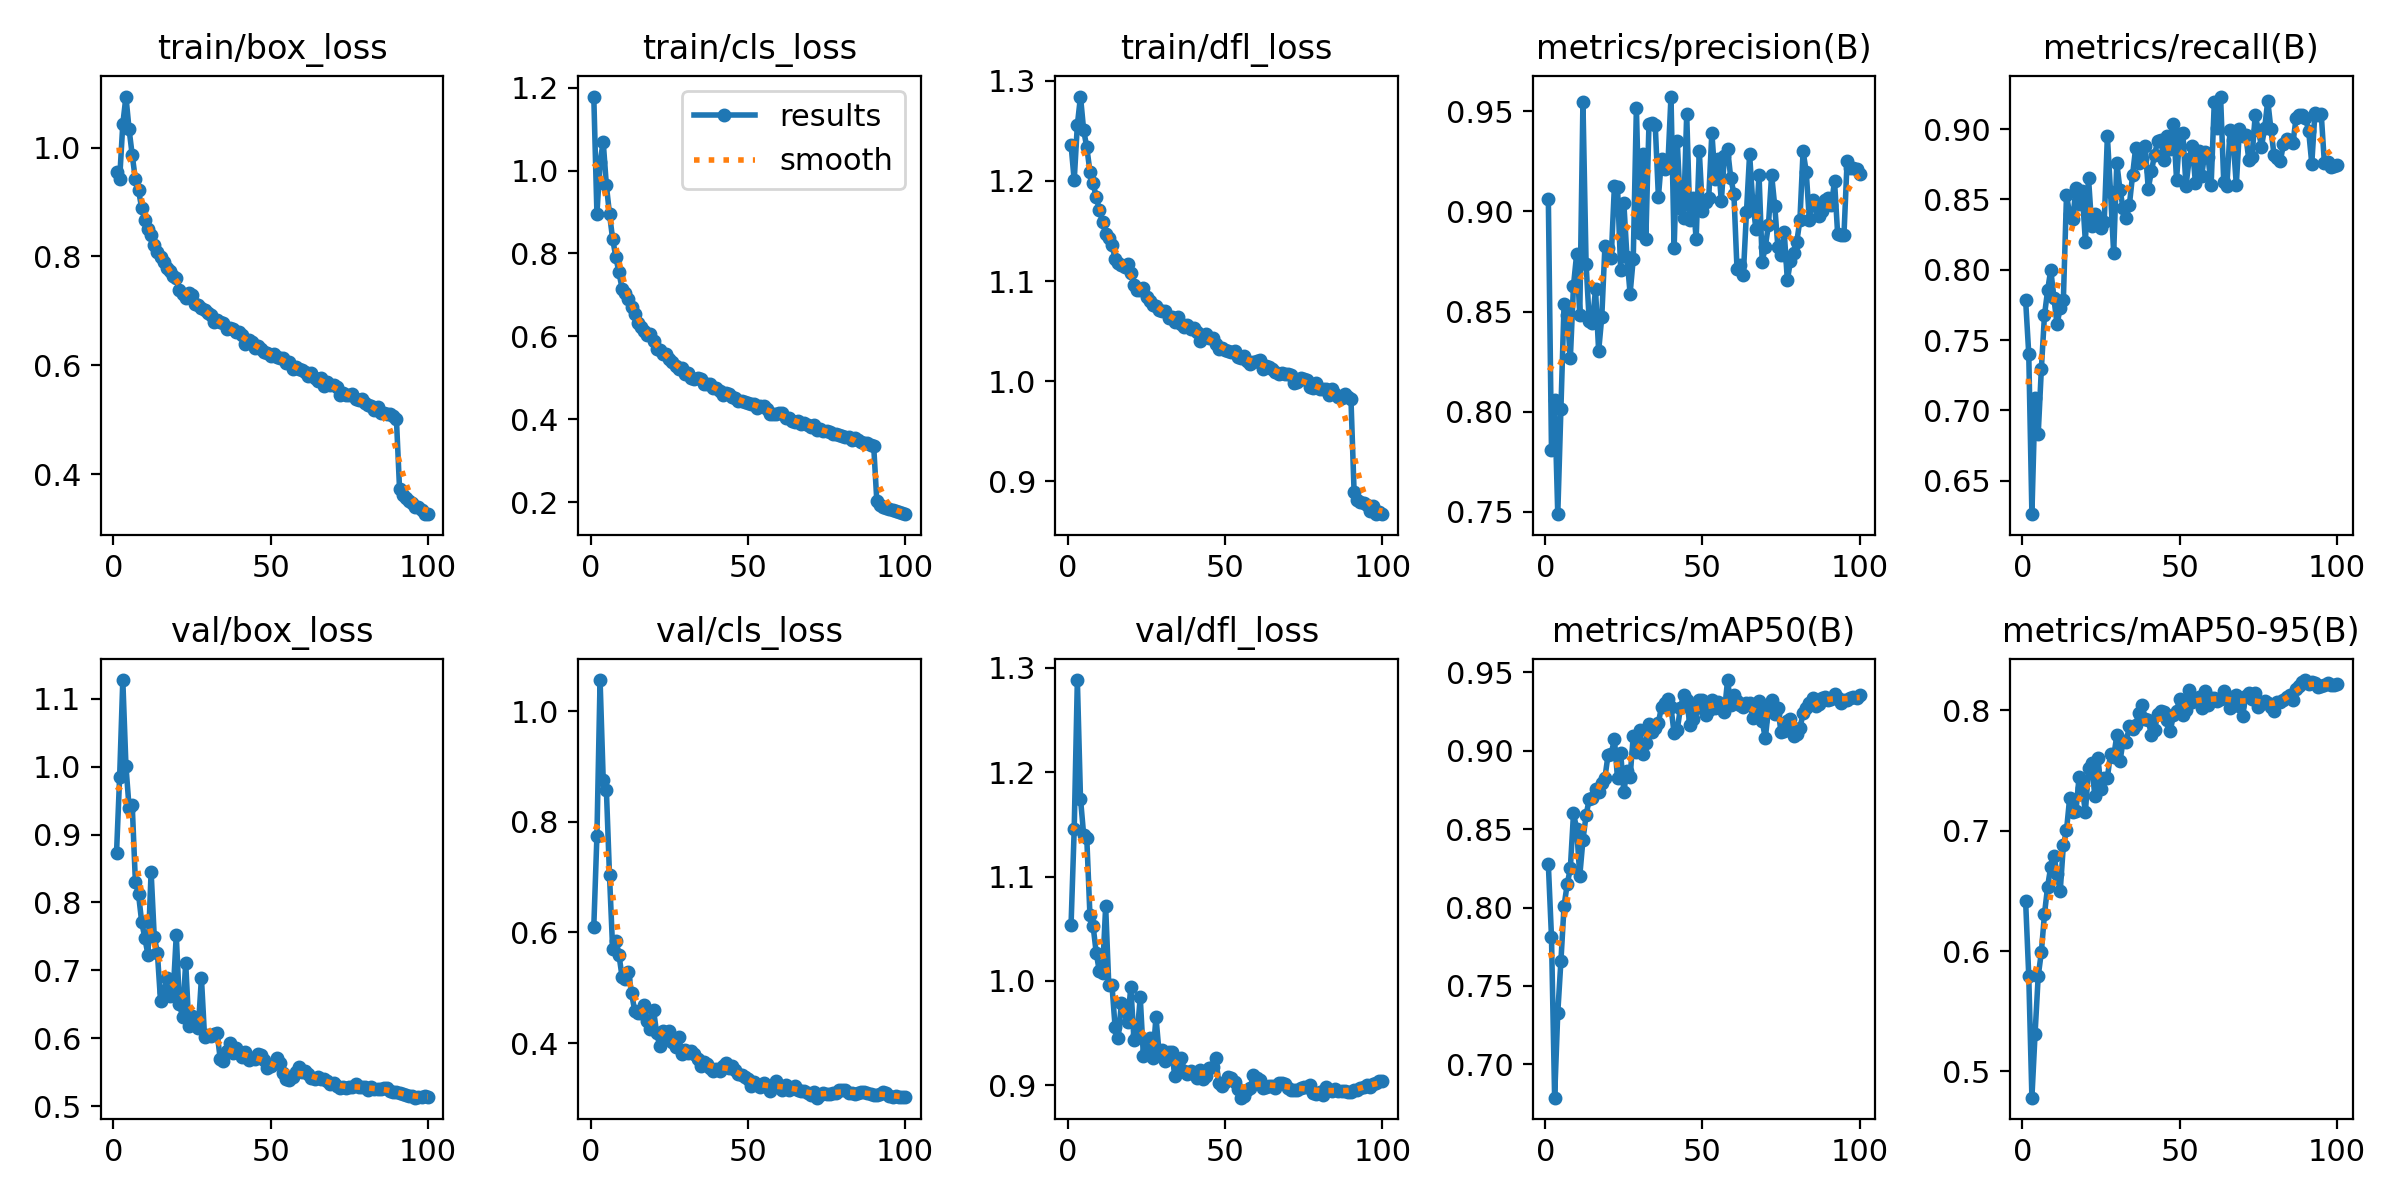

The data file committed next to this chart (first rows):
epoch, time, train/box_loss, train/cls_loss, train/dfl_loss, metrics/precision(B), metrics/recall(B), metrics/mAP50(B), metrics/mAP50-95(B), val/box_loss, val/cls_loss, val/dfl_loss, lr/pg0, lr/pg1, lr/pg2, lr/pg3, lr/pg4, lr/pg5, lr/pg6, lr/pg7
1, 88.02, 0.9552, 1.179, 1.236, 0.9064, 0.7784, 0.8276, 0.6416, 0.8722, 0.6097, 1.054, 0.009981, 0.003327, 0.009981, 0.003327, 0.009981, 0.003327, 0.009981, 0.003327
2, 164.5, 0.9424, 0.8957, 1.201, 0.781, 0.7401, 0.7813, 0.5794, 0.9855, 0.7746, 1.146, 0.01978, 0.006594, 0.01978, 0.006594, 0.01978, 0.006594, 0.01978, 0.006594
3, 236, 1.043, 1.021, 1.256, 0.8059, 0.6261, 0.6787, 0.478, 1.128, 1.056, 1.288, 0.02939, 0.009796, 0.02939, 0.009796, 0.02939, 0.009796, 0.02939, 0.009796
4, 306.1, 1.094, 1.069, 1.284, 0.7488, 0.7085, 0.7329, 0.5308, 1.001, 0.8753, 1.175, 0.02911, 0.009703, 0.02911, 0.009703, 0.02911, 0.009703, 0.02911, 0.009703
5, 377.3, 1.033, 0.9643, 1.251, 0.8015, 0.6829, 0.7658, 0.5789, 0.9397, 0.8579, 1.14, 0.02881, 0.009604, 0.02881, 0.009604, 0.02881, 0.009604, 0.02881, 0.009604
6, 447.1, 0.9859, 0.8954, 1.234, 0.8537, 0.7291, 0.8011, 0.599, 0.9428, 0.7028, 1.137, 0.02851, 0.009505, 0.02851, 0.009505, 0.02851, 0.009505, 0.02851, 0.009505
7, 517.6, 0.9415, 0.8346, 1.209, 0.8484, 0.7677, 0.8148, 0.6307, 0.8305, 0.5693, 1.063, 0.02822, 0.009406, 0.02822, 0.009406, 0.02822, 0.009406, 0.02822, 0.009406
8, 589.6, 0.9216, 0.7924, 1.198, 0.8267, 0.7853, 0.8251, 0.6536, 0.812, 0.5844, 1.053, 0.02792, 0.009307, 0.02792, 0.009307, 0.02792, 0.009307, 0.02792, 0.009307
9, 660.5, 0.889, 0.7542, 1.184, 0.863, 0.8, 0.86, 0.6702, 0.7713, 0.5595, 1.027, 0.02762, 0.009208, 0.02762, 0.009208, 0.02762, 0.009208, 0.02762, 0.009208
10, 731.3, 0.8677, 0.7155, 1.171, 0.8786, 0.7798, 0.8502, 0.6793, 0.7477, 0.5194, 1.009, 0.02733, 0.009109, 0.02733, 0.009109, 0.02733, 0.009109, 0.02733, 0.009109
11, 802, 0.8495, 0.7046, 1.159, 0.8485, 0.7611, 0.8203, 0.6638, 0.7228, 0.5163, 1.008, 0.02703, 0.00901, 0.02703, 0.00901, 0.02703, 0.00901, 0.02703, 0.00901
12, 872.4, 0.839, 0.6894, 1.147, 0.9548, 0.7731, 0.843, 0.6498, 0.8454, 0.5286, 1.071, 0.02673, 0.008911, 0.02673, 0.008911, 0.02673, 0.008911, 0.02673, 0.008911
13, 942.4, 0.8213, 0.6705, 1.143, 0.874, 0.7784, 0.8587, 0.6878, 0.7494, 0.4909, 0.9959, 0.02644, 0.008812, 0.02644, 0.008812, 0.02644, 0.008812, 0.02644, 0.008812
14, 1013, 0.8087, 0.6533, 1.136, 0.8452, 0.853, 0.8692, 0.7002, 0.7256, 0.4585, 0.9961, 0.02614, 0.008713, 0.02614, 0.008713, 0.02614, 0.008713, 0.02614, 0.008713
15, 1085, 0.7982, 0.6334, 1.122, 0.8441, 0.8396, 0.8697, 0.7271, 0.655, 0.4547, 0.9561, 0.02584, 0.008614, 0.02584, 0.008614, 0.02584, 0.008614, 0.02584, 0.008614
16, 1156, 0.7892, 0.6236, 1.118, 0.8611, 0.8357, 0.8756, 0.7157, 0.6684, 0.4552, 0.9459, 0.02555, 0.008515, 0.02555, 0.008515, 0.02555, 0.008515, 0.02555, 0.008515
17, 1227, 0.7795, 0.6132, 1.117, 0.8303, 0.858, 0.8736, 0.7163, 0.6886, 0.4693, 0.9787, 0.02525, 0.008416, 0.02525, 0.008416, 0.02525, 0.008416, 0.02525, 0.008416
18, 1299, 0.774, 0.6039, 1.114, 0.8474, 0.8464, 0.8792, 0.7446, 0.6625, 0.4403, 0.9712, 0.02495, 0.008317, 0.02495, 0.008317, 0.02495, 0.008317, 0.02495, 0.008317
19, 1371, 0.7644, 0.6069, 1.117, 0.8829, 0.8557, 0.8828, 0.7358, 0.6652, 0.4252, 0.9605, 0.02465, 0.008218, 0.02465, 0.008218, 0.02465, 0.008218, 0.02465, 0.008218
20, 1442, 0.7601, 0.5882, 1.108, 0.882, 0.82, 0.8975, 0.7153, 0.7517, 0.4594, 0.9945, 0.02436, 0.008119, 0.02436, 0.008119, 0.02436, 0.008119, 0.02436, 0.008119
21, 1512, 0.7393, 0.5692, 1.096, 0.8769, 0.8653, 0.8978, 0.752, 0.6507, 0.4176, 0.9438, 0.02406, 0.00802, 0.02406, 0.00802, 0.02406, 0.00802, 0.02406, 0.00802
22, 1583, 0.7317, 0.567, 1.091, 0.9125, 0.8313, 0.9076, 0.7564, 0.6315, 0.3944, 0.9486, 0.02376, 0.007921, 0.02376, 0.007921, 0.02376, 0.007921, 0.02376, 0.007921
23, 1654, 0.7244, 0.5585, 1.091, 0.9122, 0.8397, 0.8823, 0.7291, 0.7112, 0.4219, 0.9843, 0.02347, 0.007822, 0.02347, 0.007822, 0.02347, 0.007822, 0.02347, 0.007822
24, 1725, 0.7327, 0.5565, 1.093, 0.8708, 0.8347, 0.8983, 0.7608, 0.6177, 0.4068, 0.9279, 0.02317, 0.007723, 0.02317, 0.007723, 0.02317, 0.007723, 0.02317, 0.007723
25, 1797, 0.7298, 0.5454, 1.084, 0.9044, 0.83, 0.8738, 0.7346, 0.6319, 0.4222, 0.9344, 0.02287, 0.007624, 0.02287, 0.007624, 0.02287, 0.007624, 0.02287, 0.007624
26, 1868, 0.7129, 0.5394, 1.08, 0.8773, 0.8339, 0.8871, 0.7436, 0.6287, 0.4026, 0.9456, 0.02258, 0.007525, 0.02258, 0.007525, 0.02258, 0.007525, 0.02258, 0.007525
27, 1939, 0.7108, 0.5287, 1.076, 0.8589, 0.8949, 0.8833, 0.744, 0.6144, 0.3937, 0.9261, 0.02228, 0.007426, 0.02228, 0.007426, 0.02228, 0.007426, 0.02228, 0.007426
28, 2011, 0.7044, 0.5225, 1.075, 0.8764, 0.8553, 0.9092, 0.7641, 0.6887, 0.4105, 0.9654, 0.02198, 0.007327, 0.02198, 0.007327, 0.02198, 0.007327, 0.02198, 0.007327
29, 2081, 0.7009, 0.5248, 1.072, 0.9518, 0.8118, 0.8992, 0.7613, 0.6019, 0.3804, 0.931, 0.02168, 0.007228, 0.02168, 0.007228, 0.02168, 0.007228, 0.02168, 0.007228
30, 2151, 0.697, 0.5094, 1.07, 0.8891, 0.876, 0.913, 0.7795, 0.6048, 0.3872, 0.9335, 0.02139, 0.007129, 0.02139, 0.007129, 0.02139, 0.007129, 0.02139, 0.007129
31, 2223, 0.6928, 0.5113, 1.07, 0.9288, 0.8568, 0.8977, 0.7576, 0.6028, 0.3823, 0.923, 0.02109, 0.00703, 0.02109, 0.00703, 0.02109, 0.00703, 0.02109, 0.00703
32, 2294, 0.6792, 0.5001, 1.063, 0.8861, 0.8438, 0.9047, 0.7746, 0.6069, 0.3851, 0.9317, 0.02079, 0.006931, 0.02079, 0.006931, 0.02079, 0.006931, 0.02079, 0.006931
33, 2364, 0.6824, 0.4976, 1.064, 0.9437, 0.8366, 0.9169, 0.7741, 0.6072, 0.3803, 0.9318, 0.0205, 0.006832, 0.0205, 0.006832, 0.0205, 0.006832, 0.0205, 0.006832
34, 2435, 0.6794, 0.4992, 1.059, 0.9441, 0.8461, 0.9121, 0.7871, 0.5687, 0.3707, 0.9093, 0.0202, 0.006733, 0.0202, 0.006733, 0.0202, 0.006733, 0.0202, 0.006733
35, 2506, 0.678, 0.4984, 1.064, 0.9429, 0.8671, 0.9144, 0.7849, 0.5669, 0.3578, 0.9166, 0.0199, 0.006634, 0.0199, 0.006634, 0.0199, 0.006634, 0.0199, 0.006634
36, 2577, 0.6663, 0.4845, 1.057, 0.9072, 0.8868, 0.918, 0.7878, 0.5817, 0.3666, 0.9265, 0.01961, 0.006535, 0.01961, 0.006535, 0.01961, 0.006535, 0.01961, 0.006535
37, 2647, 0.6687, 0.4849, 1.054, 0.9264, 0.876, 0.9282, 0.7981, 0.5931, 0.3616, 0.9139, 0.01931, 0.006436, 0.01931, 0.006436, 0.01931, 0.006436, 0.01931, 0.006436
38, 2719, 0.6663, 0.4854, 1.056, 0.9214, 0.8786, 0.9304, 0.805, 0.5776, 0.355, 0.9107, 0.01901, 0.006337, 0.01901, 0.006337, 0.01901, 0.006337, 0.01901, 0.006337
39, 2792, 0.6604, 0.4752, 1.052, 0.9228, 0.8881, 0.9328, 0.7927, 0.5856, 0.3503, 0.9136, 0.01871, 0.006238, 0.01871, 0.006238, 0.01871, 0.006238, 0.01871, 0.006238
40, 2863, 0.6611, 0.4765, 1.053, 0.9574, 0.8576, 0.9276, 0.7918, 0.5774, 0.3538, 0.9111, 0.01842, 0.006139, 0.01842, 0.006139, 0.01842, 0.006139, 0.01842, 0.006139
41, 2935, 0.6549, 0.469, 1.049, 0.8815, 0.87, 0.9111, 0.7795, 0.5721, 0.3503, 0.9071, 0.01812, 0.00604, 0.01812, 0.00604, 0.01812, 0.00604, 0.01812, 0.00604
42, 3006, 0.6387, 0.4592, 1.041, 0.935, 0.8816, 0.9134, 0.7839, 0.5801, 0.358, 0.9143, 0.01782, 0.005941, 0.01782, 0.005941, 0.01782, 0.005941, 0.01782, 0.005941
43, 3077, 0.6465, 0.4639, 1.044, 0.9018, 0.8918, 0.9273, 0.7968, 0.568, 0.3647, 0.9062, 0.01753, 0.005842, 0.01753, 0.005842, 0.01753, 0.005842, 0.01753, 0.005842
44, 3148, 0.6434, 0.4604, 1.047, 0.8969, 0.8924, 0.9354, 0.7997, 0.5705, 0.3542, 0.9091, 0.01723, 0.005743, 0.01723, 0.005743, 0.01723, 0.005743, 0.01723, 0.005743
45, 3220, 0.6326, 0.4546, 1.043, 0.9486, 0.8778, 0.9325, 0.7988, 0.5688, 0.3592, 0.9167, 0.01693, 0.005644, 0.01693, 0.005644, 0.01693, 0.005644, 0.01693, 0.005644
46, 3292, 0.6349, 0.4521, 1.043, 0.8957, 0.8954, 0.9164, 0.7924, 0.5766, 0.3514, 0.9179, 0.01664, 0.005545, 0.01664, 0.005545, 0.01664, 0.005545, 0.01664, 0.005545
47, 3363, 0.6302, 0.4439, 1.038, 0.9066, 0.8856, 0.9203, 0.7829, 0.5748, 0.3446, 0.9261, 0.01634, 0.005446, 0.01634, 0.005446, 0.01634, 0.005446, 0.01634, 0.005446
48, 3435, 0.6238, 0.4438, 1.032, 0.8862, 0.9036, 0.927, 0.7963, 0.5684, 0.3429, 0.9019, 0.01604, 0.005347, 0.01604, 0.005347, 0.01604, 0.005347, 0.01604, 0.005347
49, 3506, 0.6234, 0.4415, 1.033, 0.9301, 0.864, 0.9327, 0.7995, 0.5555, 0.3389, 0.8993, 0.01574, 0.005248, 0.01574, 0.005248, 0.01574, 0.005248, 0.01574, 0.005248
50, 3578, 0.6168, 0.4396, 1.031, 0.9004, 0.8965, 0.9323, 0.8099, 0.5589, 0.3357, 0.9029, 0.01545, 0.005149, 0.01545, 0.005149, 0.01545, 0.005149, 0.01545, 0.005149
51, 3649, 0.62, 0.437, 1.03, 0.9048, 0.8973, 0.9225, 0.7963, 0.5624, 0.3222, 0.9082, 0.01515, 0.00505, 0.01515, 0.00505, 0.01515, 0.00505, 0.01515, 0.00505
52, 3719, 0.6149, 0.4363, 1.029, 0.9066, 0.8596, 0.9262, 0.8006, 0.5712, 0.3304, 0.9072, 0.01485, 0.004951, 0.01485, 0.004951, 0.01485, 0.004951, 0.01485, 0.004951
53, 3789, 0.6137, 0.4282, 1.03, 0.9394, 0.8786, 0.9321, 0.8172, 0.563, 0.3249, 0.9034, 0.01456, 0.004852, 0.01456, 0.004852, 0.01456, 0.004852, 0.01456, 0.004852
54, 3860, 0.6127, 0.4324, 1.024, 0.9164, 0.888, 0.9272, 0.8073, 0.5483, 0.3203, 0.8967, 0.01426, 0.004753, 0.01426, 0.004753, 0.01426, 0.004753, 0.01426, 0.004753
55, 3931, 0.6042, 0.4332, 1.023, 0.9262, 0.8617, 0.9313, 0.8092, 0.5394, 0.3282, 0.8882, 0.01396, 0.004654, 0.01396, 0.004654, 0.01396, 0.004654, 0.01396, 0.004654
56, 4000, 0.6053, 0.4239, 1.025, 0.9051, 0.8843, 0.9271, 0.811, 0.5382, 0.3197, 0.8901, 0.01367, 0.004555, 0.01367, 0.004555, 0.01367, 0.004555, 0.01367, 0.004555
57, 4072, 0.594, 0.4134, 1.02, 0.9277, 0.8669, 0.925, 0.8024, 0.5425, 0.3135, 0.8956, 0.01337, 0.004456, 0.01337, 0.004456, 0.01337, 0.004456, 0.01337, 0.004456
58, 4142, 0.597, 0.4118, 1.017, 0.9311, 0.8837, 0.9451, 0.8161, 0.5506, 0.3249, 0.898, 0.01307, 0.004357, 0.01307, 0.004357, 0.01307, 0.004357, 0.01307, 0.004357
59, 4213, 0.5925, 0.4129, 1.019, 0.9168, 0.8802, 0.9294, 0.8043, 0.5575, 0.3315, 0.9102, 0.01277, 0.004258, 0.01277, 0.004258, 0.01277, 0.004258, 0.01277, 0.004258
60, 4283, 0.5906, 0.4144, 1.02, 0.9089, 0.8605, 0.9357, 0.8106, 0.5501, 0.3222, 0.9071, 0.01248, 0.004159, 0.01248, 0.004159, 0.01248, 0.004159, 0.01248, 0.004159
... 40 more rows
